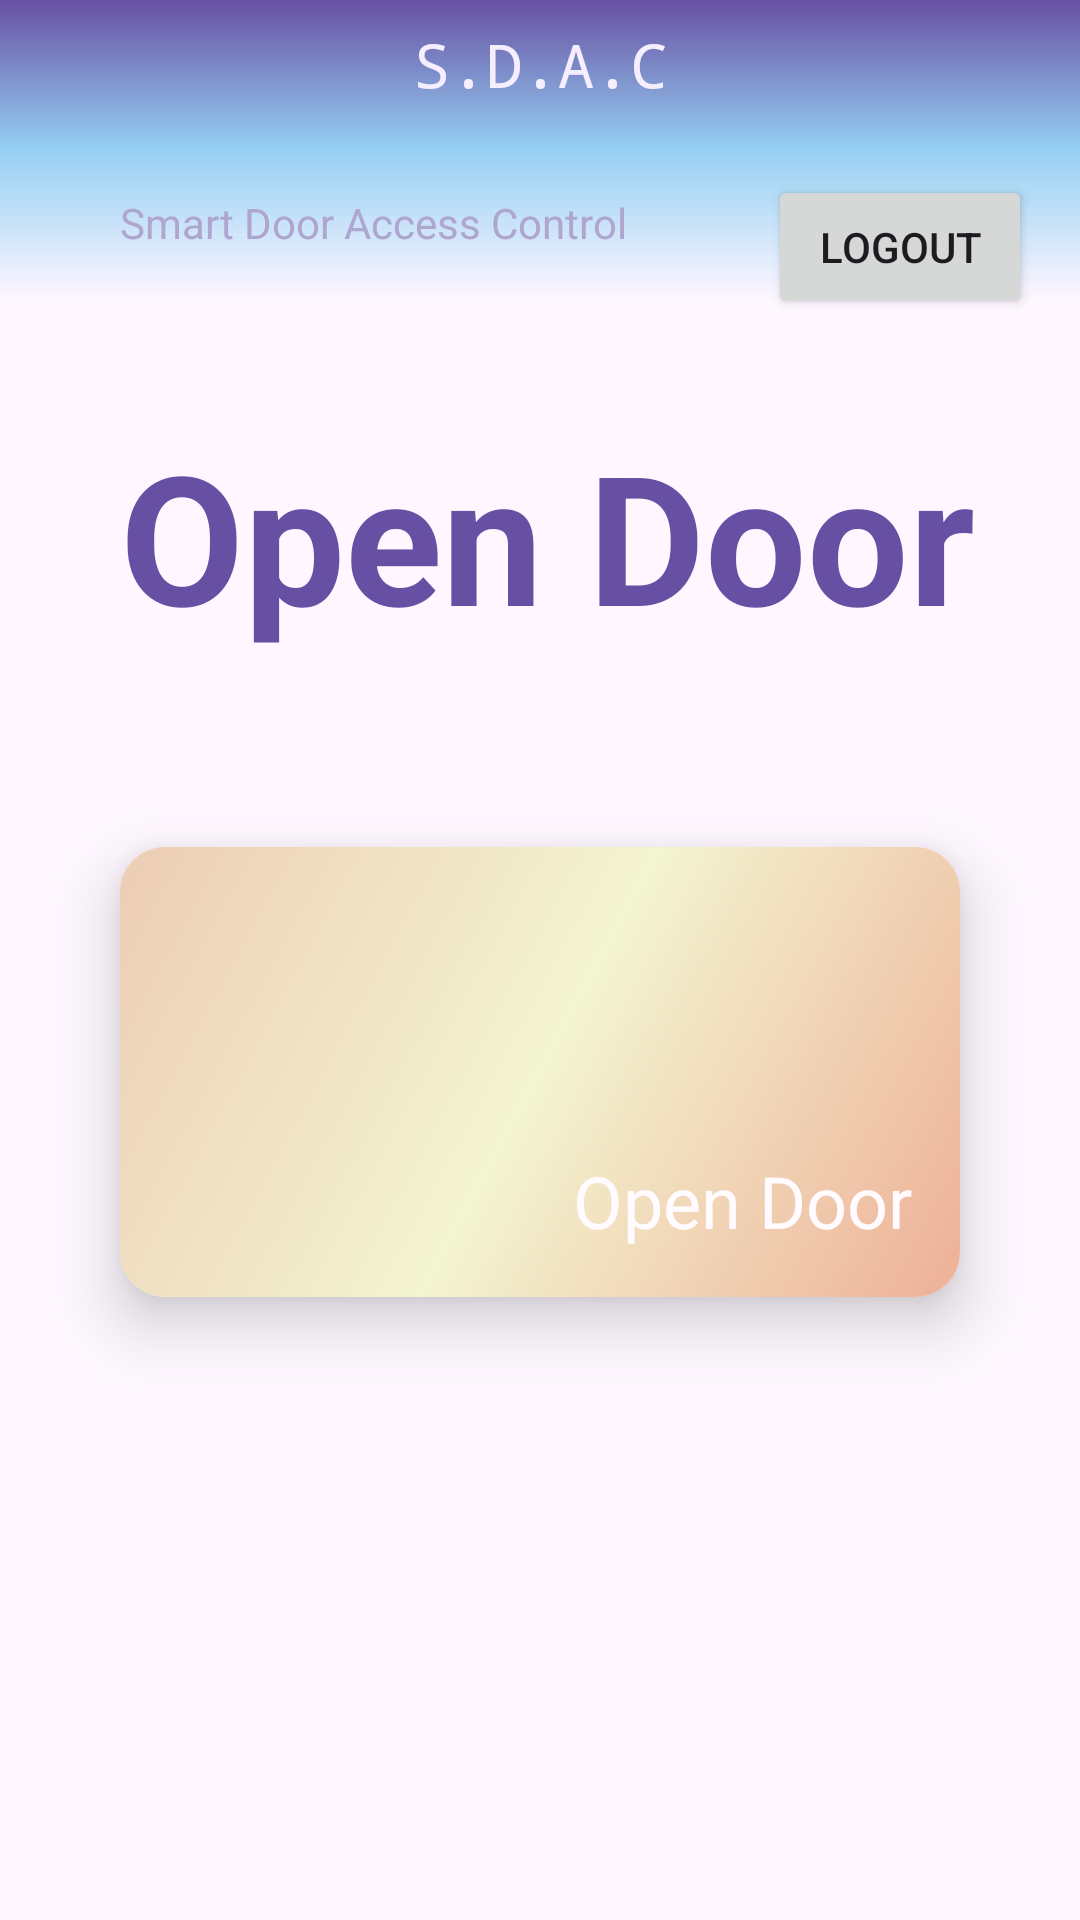

The Android layout XML behind this screen, and the referenced resources:
<!-- AndroidManifest.xml: application theme Theme.LoginView -->
<!-- res/layout/activity_open_door.xml -->
<?xml version="1.0" encoding="utf-8"?>
<androidx.constraintlayout.widget.ConstraintLayout xmlns:android="http://schemas.android.com/apk/res/android"
    android:layout_width="match_parent"
    android:layout_height="match_parent"
    xmlns:app="http://schemas.android.com/apk/res-auto"
    xmlns:tools="http://schemas.android.com/tools">


    <TextView
        android:id="@+id/textView3"
        android:layout_width="wrap_content"
        android:layout_height="wrap_content"
        android:layout_marginTop="8dp"
        android:elevation="1dp"
        android:fontFamily="monospace"
        android:lineSpacingExtra="8sp"
        android:text="@string/app_title_short"
        android:textColor="@color/material_dynamic_tertiary95"
        android:textSize="20sp"
        app:layout_constraintEnd_toEndOf="parent"
        app:layout_constraintStart_toStartOf="parent"
        app:layout_constraintTop_toTopOf="parent" />

    <ImageView
        android:id="@+id/imageView"
        android:layout_width="0dp"
        android:layout_height="100dp"

        android:background="@drawable/logingradient"

        app:layout_constraintEnd_toEndOf="parent"
        app:layout_constraintStart_toStartOf="parent"
        app:layout_constraintTop_toTopOf="parent" />

    <LinearLayout
        android:id="@+id/linearLayout"
        android:layout_width="match_parent"
        android:layout_height="0dp"
        android:layout_marginStart="8dp"
        android:layout_marginTop="-50dp"
        android:layout_marginEnd="8dp"
        android:layout_marginBottom="-25dp"
        android:background="@drawable/logincard"
        android:backgroundTint="@color/white"
        android:elevation="16dp"
        android:orientation="vertical"
        app:layout_constraintBottom_toBottomOf="parent"
        app:layout_constraintEnd_toEndOf="parent"
        app:layout_constraintStart_toStartOf="parent"
        app:layout_constraintTop_toBottomOf="@+id/imageView">

        <LinearLayout
            android:layout_width="match_parent"
            android:layout_height="wrap_content"
            android:gravity="right"
            android:orientation="horizontal">

            <TextView
                android:id="@+id/textView2"
                android:layout_width="wrap_content"
                android:layout_height="wrap_content"
                android:layout_marginLeft="32dp"
                android:text="@string/app_title_long"
                android:textAlignment="center"
                android:textColor="@color/material_dynamic_tertiary70" />

            <Space
                android:layout_width="wrap_content"
                android:layout_height="wrap_content"
                android:layout_weight="1" />

            <Button
                android:id="@+id/logout_button"
                android:layout_width="wrap_content"
                android:layout_height="wrap_content"
                android:layout_marginTop="8dp"
                android:layout_marginEnd="8dp"
                android:text="Logout"
                app:icon="@drawable/baseline_logout_24" />
        </LinearLayout>

        <TextView
            android:id="@+id/textView"
            android:layout_width="wrap_content"
            android:layout_height="wrap_content"
            android:layout_marginLeft="32dp"
            android:layout_marginTop="32dp"
            android:fontFamily="sans-serif"
            android:text="Open Door"
            android:textColor="?attr/colorPrimary"
            android:textSize="60sp"
            android:textStyle="bold" />

        <androidx.cardview.widget.CardView
            android:id="@+id/unlock_door_button"
            android:layout_width="match_parent"
            android:layout_height="150dp"
            android:layout_marginLeft="32dp"
            android:layout_marginTop="64dp"
            android:layout_marginRight="32dp"
            app:cardCornerRadius="15dp"
            app:cardElevation="12dp">

            <TextView
                android:id="@+id/loginCardTextView"
                android:layout_width="wrap_content"
                android:layout_height="wrap_content"
                android:layout_gravity="bottom|right|center_horizontal"
                android:layout_marginRight="16dp"
                android:layout_marginBottom="16dp"
                android:elevation="1dp"
                android:text="Open Door"
                android:textColor="@color/material_dynamic_tertiary99"
                android:textSize="24sp" />

            <ImageView
                android:id="@+id/loginCardImage"
                android:layout_width="match_parent"
                android:layout_height="match_parent"
                android:background="@drawable/mainopendoorcard" />
        </androidx.cardview.widget.CardView>

    </LinearLayout>

</androidx.constraintlayout.widget.ConstraintLayout>
<!-- resources referenced by this layout -->
<resources>
  <!-- drawable logingradient (drawable) -->
  <?xml version="1.0" encoding="utf-8"?>
  <shape xmlns:android="http://schemas.android.com/apk/res/android"
      android:shape="rectangle" >
  
      <gradient
          android:angle="90"
          android:startColor="#00FFFFFF"
          android:centerColor="#9F56B7EC"
          android:endColor="#6750A3"/>
  
  </shape>
  <!-- drawable mainopendoorcard (drawable) -->
  <?xml version="1.0" encoding="utf-8"?>
  <shape xmlns:android="http://schemas.android.com/apk/res/android"
      android:shape="rectangle">
  
  
      <gradient
          android:angle="135"
          android:startColor="#EEB097"
          android:centerColor="#F3F4D0"
          android:endColor="#EDCDB5"
  
          />
  </shape>
  <string name="app_title_long">Smart Door Access Control</string>
  <string name="app_title_short">S.D.A.C</string>
  <style name="Theme.LoginView" parent="Base.Theme.LoginView" />
  <style name="Base.Theme.LoginView" parent="Theme.Material3.DayNight.NoActionBar">
          
          
      </style>
  <!-- not gathered from this repository: default colours our renderer supplied (Android Studio template values) -->
  <color name="white">#FFFFFFFF</color>
</resources>
